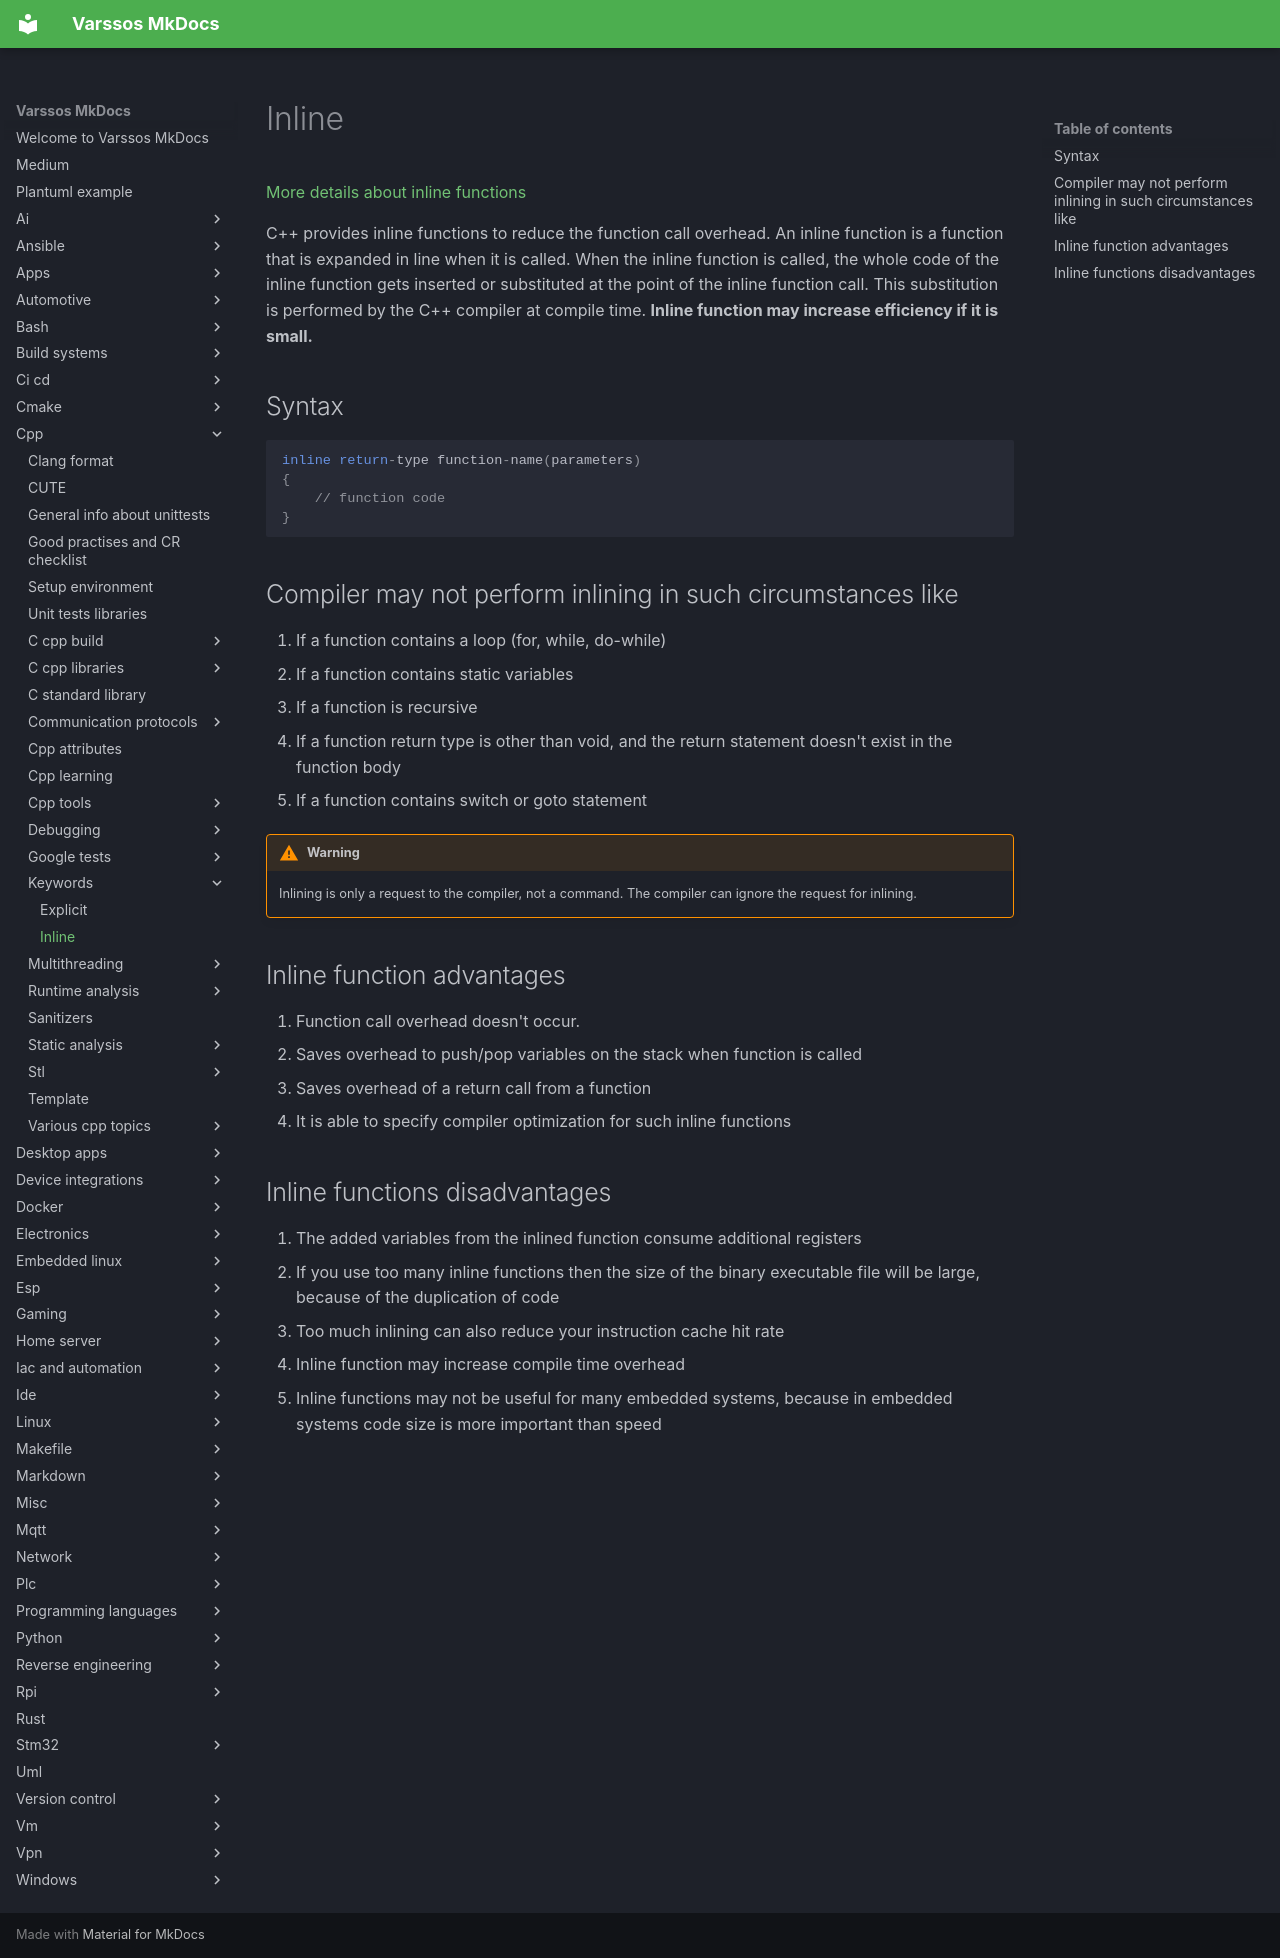

repository: Varssos/varssos-mkdocs · page: cpp/keywords/inline/index.html · generator: mkdocs

# Inline

[More details about inline functions](https://www.geeksforgeeks.org/inline-functions-cpp/)

C++ provides inline functions to reduce the function call overhead. An inline function is a function that is expanded in line when it is called. When the inline function is called, the whole code of the inline function gets inserted or substituted at the point of the inline function call. This substitution is performed by the C++ compiler at compile time. **Inline function may increase efficiency if it is small.**

## Syntax

```cpp
inline return-type function-name(parameters)
{
    // function code
}
```

## Compiler may not perform inlining in such circumstances like

1. If a function contains a loop (for, while, do-while)
2. If a function contains static variables
3. If a function is recursive
4. If a function return type is other than void, and the return statement doesn't exist in the function body
5. If a function contains switch or goto statement

!!! warning
    Inlining is only a request to the compiler, not a command. The compiler can ignore the request for inlining.

## Inline function advantages

1. Function call overhead doesn't occur.
2. Saves overhead to push/pop variables on the stack when function is called
3. Saves overhead of a return call from a function
4. It is able to specify compiler optimization for such inline functions

## Inline functions disadvantages

1. The added variables from the inlined function consume additional registers
2. If you use too many inline functions then the size of the binary executable file will be large, because of the duplication of code
3. Too much inlining can also reduce your instruction cache hit rate
4. Inline function may increase compile time overhead
5. Inline functions may not be useful for many embedded systems, because in embedded systems code size is more important than speed
